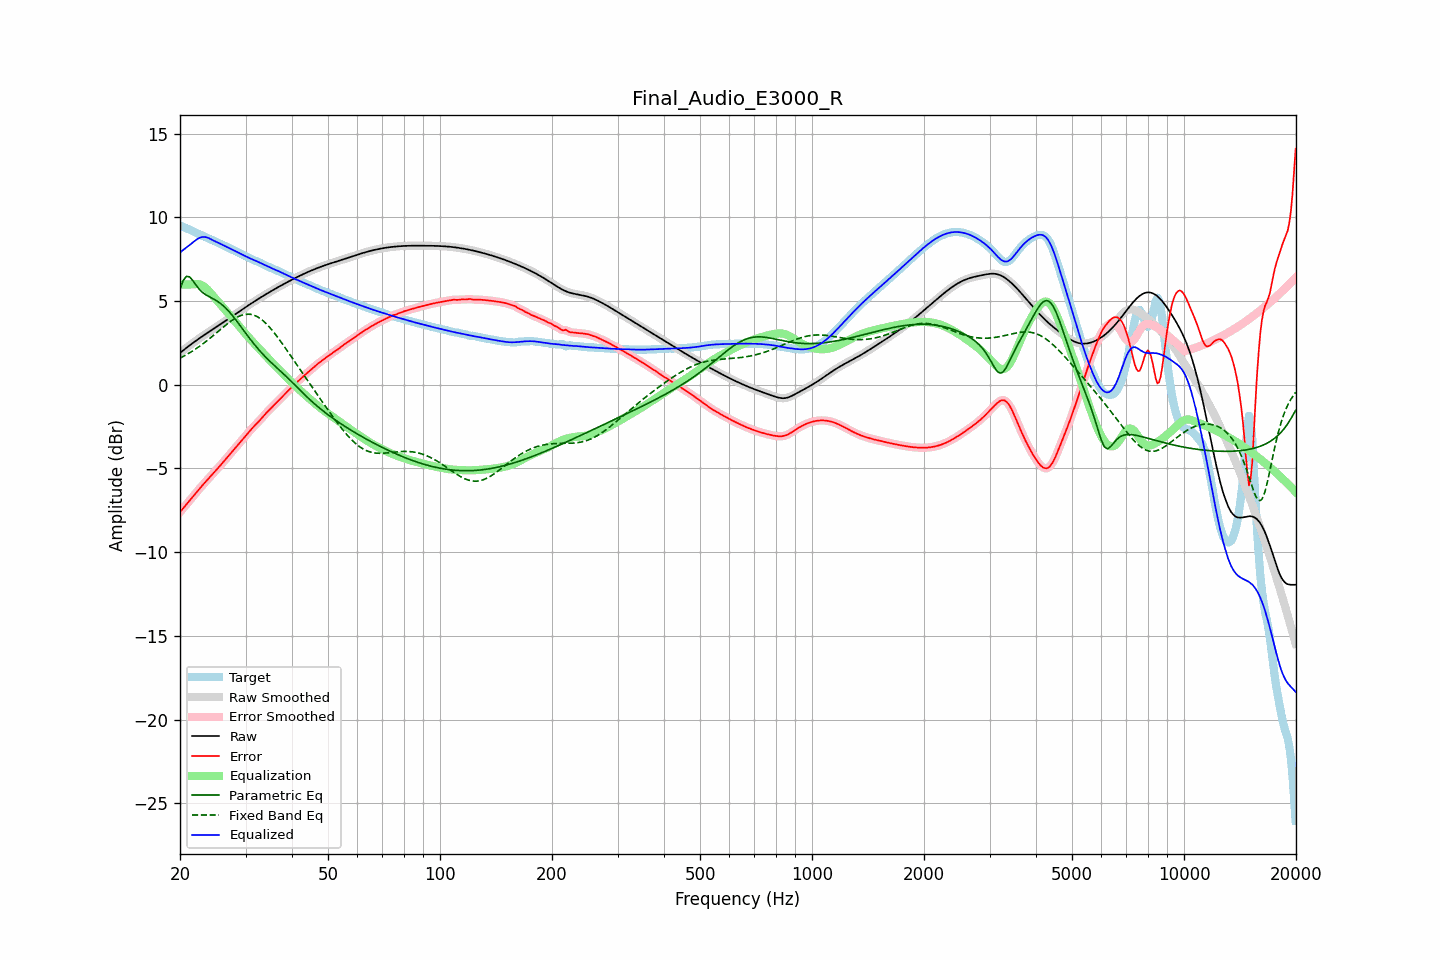

The file beside this chart, header and first rows:
frequency, raw, error, smoothed, error_smoothed, equalization, parametric_eq, fixed_band_eq, equalized_raw, equalized_smoothed, target
20.00, 1.91, -7.60, 1.91, -7.60, 6.00, 5.72, 1.59, 7.91, 7.91, 9.51
20.20, 1.98, -7.49, 1.98, -7.49, 6.00, 5.98, 1.64, 7.98, 7.98, 9.47
20.40, 2.06, -7.37, 2.06, -7.38, 6.00, 6.23, 1.69, 8.06, 8.06, 9.43
20.61, 2.13, -7.26, 2.13, -7.26, 6.00, 6.36, 1.75, 8.13, 8.13, 9.40
20.81, 2.21, -7.15, 2.21, -7.15, 6.00, 6.49, 1.80, 8.21, 8.21, 9.36
21.02, 2.28, -7.03, 2.28, -7.03, 6.00, 6.47, 1.86, 8.28, 8.28, 9.32
21.23, 2.36, -6.92, 2.36, -6.92, 6.00, 6.45, 1.91, 8.36, 8.36, 9.28
21.44, 2.43, -6.80, 2.43, -6.80, 6.00, 6.34, 1.97, 8.43, 8.43, 9.23
21.66, 2.50, -6.69, 2.50, -6.69, 6.01, 6.23, 2.03, 8.51, 8.51, 9.18
21.87, 2.57, -6.57, 2.57, -6.57, 6.02, 6.09, 2.10, 8.59, 8.59, 9.14
22.09, 2.64, -6.45, 2.64, -6.45, 6.02, 5.95, 2.16, 8.66, 8.66, 9.09
22.31, 2.71, -6.34, 2.71, -6.34, 6.02, 5.83, 2.23, 8.72, 8.72, 9.04
22.54, 2.77, -6.22, 2.77, -6.22, 6.00, 5.71, 2.29, 8.78, 8.78, 9.00
22.76, 2.84, -6.11, 2.84, -6.11, 5.97, 5.62, 2.36, 8.81, 8.81, 8.95
22.99, 2.91, -6.00, 2.91, -6.00, 5.93, 5.52, 2.43, 8.83, 8.83, 8.91
23.22, 2.97, -5.89, 2.97, -5.89, 5.87, 5.45, 2.51, 8.84, 8.84, 8.86
23.45, 3.04, -5.79, 3.04, -5.79, 5.79, 5.38, 2.58, 8.83, 8.83, 8.82
23.69, 3.10, -5.68, 3.10, -5.68, 5.70, 5.33, 2.66, 8.80, 8.80, 8.78
23.92, 3.16, -5.58, 3.16, -5.58, 5.60, 5.27, 2.73, 8.76, 8.76, 8.74
24.16, 3.23, -5.47, 3.23, -5.47, 5.49, 5.22, 2.81, 8.71, 8.71, 8.70
24.40, 3.29, -5.36, 3.29, -5.37, 5.37, 5.17, 2.89, 8.66, 8.66, 8.66
24.65, 3.35, -5.26, 3.35, -5.26, 5.26, 5.12, 2.97, 8.61, 8.61, 8.61
24.89, 3.42, -5.15, 3.42, -5.15, 5.15, 5.07, 3.05, 8.57, 8.57, 8.57
25.14, 3.48, -5.05, 3.48, -5.05, 5.04, 5.01, 3.13, 8.52, 8.52, 8.53
25.39, 3.54, -4.94, 3.54, -4.94, 4.94, 4.95, 3.21, 8.48, 8.48, 8.48
25.65, 3.61, -4.83, 3.61, -4.83, 4.83, 4.87, 3.29, 8.43, 8.43, 8.44
25.91, 3.67, -4.72, 3.67, -4.72, 4.72, 4.80, 3.38, 8.39, 8.39, 8.39
26.16, 3.73, -4.61, 3.74, -4.61, 4.61, 4.72, 3.45, 8.34, 8.34, 8.34
26.43, 3.80, -4.49, 3.80, -4.49, 4.49, 4.63, 3.53, 8.29, 8.29, 8.29
26.69, 3.86, -4.38, 3.86, -4.38, 4.38, 4.53, 3.61, 8.25, 8.25, 8.25
26.96, 3.93, -4.27, 3.93, -4.27, 4.27, 4.43, 3.69, 8.20, 8.20, 8.20
27.23, 3.99, -4.16, 3.99, -4.16, 4.16, 4.32, 3.76, 8.15, 8.15, 8.15
27.50, 4.06, -4.04, 4.06, -4.04, 4.04, 4.21, 3.83, 8.10, 8.10, 8.10
27.77, 4.13, -3.93, 4.13, -3.93, 3.93, 4.09, 3.89, 8.06, 8.06, 8.06
28.05, 4.19, -3.82, 4.19, -3.82, 3.82, 3.97, 3.96, 8.01, 8.01, 8.01
28.33, 4.26, -3.70, 4.26, -3.70, 3.70, 3.84, 4.01, 7.96, 7.96, 7.96
28.62, 4.32, -3.59, 4.32, -3.59, 3.59, 3.72, 4.06, 7.91, 7.91, 7.91
28.90, 4.39, -3.47, 4.39, -3.47, 3.47, 3.59, 4.11, 7.86, 7.86, 7.86
29.19, 4.45, -3.36, 4.45, -3.36, 3.36, 3.46, 4.15, 7.82, 7.82, 7.82
29.48, 4.52, -3.25, 4.52, -3.25, 3.25, 3.33, 4.18, 7.77, 7.77, 7.77
29.78, 4.58, -3.14, 4.59, -3.14, 3.13, 3.20, 4.20, 7.72, 7.72, 7.72
30.08, 4.65, -3.02, 4.65, -3.02, 3.02, 3.07, 4.21, 7.67, 7.67, 7.67
30.38, 4.71, -2.91, 4.71, -2.91, 2.91, 2.94, 4.22, 7.63, 7.63, 7.63
30.68, 4.78, -2.80, 4.78, -2.80, 2.80, 2.81, 4.22, 7.58, 7.58, 7.58
30.99, 4.84, -2.69, 4.84, -2.69, 2.70, 2.69, 4.21, 7.54, 7.54, 7.53
31.30, 4.90, -2.59, 4.90, -2.59, 2.59, 2.57, 4.19, 7.50, 7.50, 7.49
31.61, 4.97, -2.49, 4.97, -2.49, 2.49, 2.45, 4.16, 7.46, 7.46, 7.45
31.93, 5.03, -2.39, 5.03, -2.39, 2.39, 2.33, 4.12, 7.41, 7.41, 7.42
32.24, 5.09, -2.29, 5.09, -2.29, 2.28, 2.21, 4.08, 7.37, 7.37, 7.38
32.57, 5.15, -2.19, 5.15, -2.19, 2.18, 2.10, 4.02, 7.33, 7.33, 7.34
32.89, 5.21, -2.08, 5.21, -2.08, 2.07, 1.99, 3.96, 7.28, 7.28, 7.29
33.22, 5.27, -1.97, 5.27, -1.97, 1.97, 1.89, 3.88, 7.24, 7.24, 7.24
33.55, 5.33, -1.86, 5.33, -1.86, 1.86, 1.78, 3.80, 7.19, 7.19, 7.19
33.89, 5.39, -1.75, 5.39, -1.75, 1.76, 1.68, 3.71, 7.14, 7.14, 7.14
34.23, 5.44, -1.65, 5.44, -1.65, 1.65, 1.58, 3.62, 7.10, 7.10, 7.09
34.57, 5.50, -1.55, 5.50, -1.55, 1.55, 1.49, 3.52, 7.05, 7.05, 7.05
34.92, 5.56, -1.45, 5.56, -1.45, 1.45, 1.40, 3.41, 7.01, 7.01, 7.01
35.27, 5.61, -1.36, 5.61, -1.36, 1.35, 1.31, 3.30, 6.97, 6.97, 6.97
35.62, 5.67, -1.26, 5.67, -1.26, 1.26, 1.22, 3.18, 6.93, 6.93, 6.93
35.97, 5.72, -1.16, 5.72, -1.16, 1.16, 1.13, 3.06, 6.89, 6.89, 6.89
... 635 more rows
